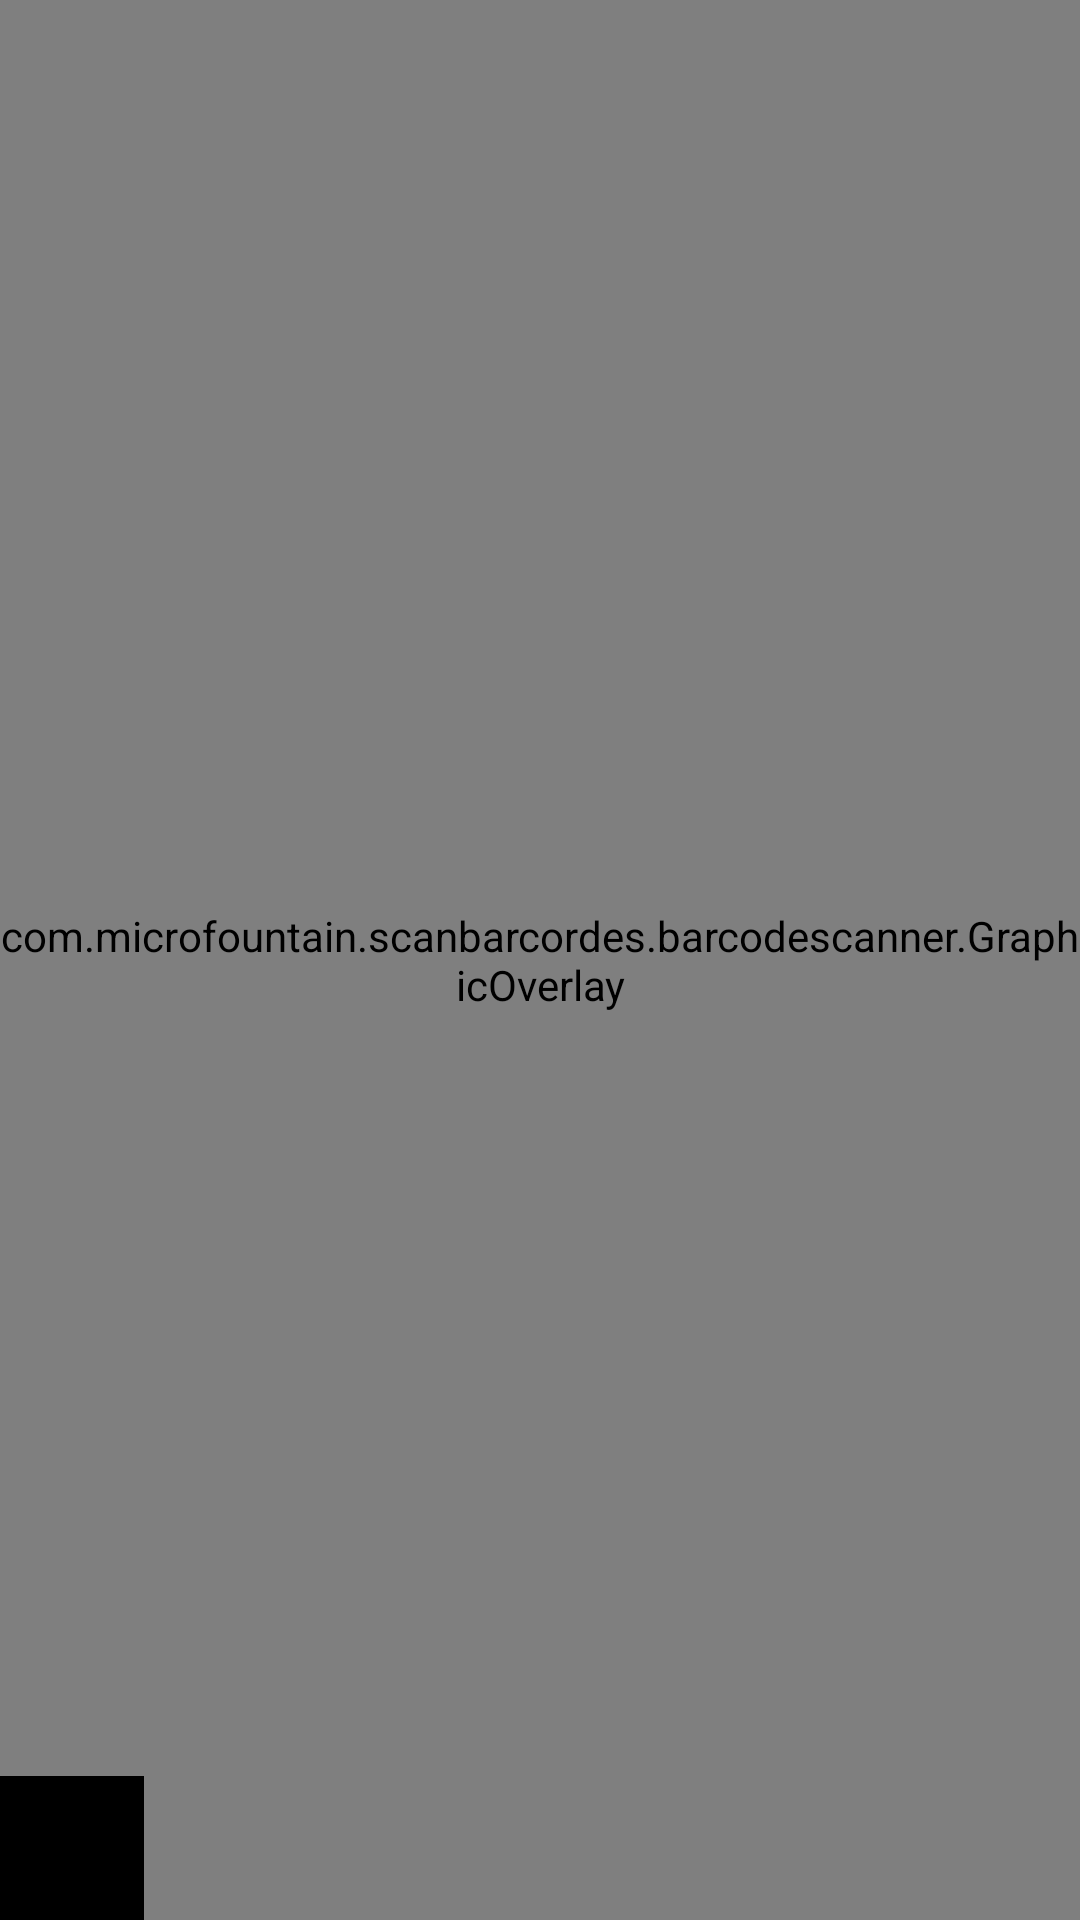

This screen was rendered from an Android layout file. Write that file and the resources it references.
<!-- AndroidManifest.xml: fallback theme Theme.MaterialComponents.DayNight.NoActionBar -->
<!-- res/layout/activity_vision_camerax_live_preview.xml -->
<?xml version="1.0" encoding="utf-8"?>
<androidx.constraintlayout.widget.ConstraintLayout
    xmlns:android="http://schemas.android.com/apk/res/android"
    xmlns:app="http://schemas.android.com/apk/res-auto"
    android:layout_width="match_parent"
    android:layout_height="match_parent"
    android:keepScreenOn="true">

    <androidx.camera.view.PreviewView
        android:id="@+id/preview_view"
        android:layout_width="0dp"
        android:layout_height="match_parent"
        app:layout_constraintEnd_toEndOf="parent"
        app:layout_constraintStart_toStartOf="parent" />
    <com.microfountain.scanbarcordes.barcodescanner.GraphicOverlay
        android:id="@+id/graphic_overlay"
        android:layout_width="0dp"
        android:layout_height="match_parent"
        app:layout_constraintBottom_toTopOf="@+id/control"
        app:layout_constraintEnd_toEndOf="@id/preview_view"
        app:layout_constraintStart_toStartOf="@id/preview_view"
        app:layout_constraintTop_toTopOf="parent" />

    <FrameLayout
        android:id="@+id/custom_container"
        android:layout_width="0dp"
        android:layout_height="0dp"
        app:layout_constraintBottom_toBottomOf="parent"
        app:layout_constraintEnd_toEndOf="parent"
        app:layout_constraintStart_toStartOf="parent"
        app:layout_constraintTop_toTopOf="@+id/preview_view" />
    <FrameLayout
        android:id="@id/control"
        android:layout_width="wrap_content"
        android:layout_height="wrap_content"
        android:background="#000"
        app:layout_constraintBottom_toBottomOf="parent"
        app:layout_constraintStart_toStartOf="parent">

        <ToggleButton
            android:id="@+id/facing_switch"
            android:layout_width="48dp"
            android:layout_height="48dp"
            android:layout_gravity="bottom|start"
            android:background="@layout/toggle_style"
            android:checked="false"
            android:textOff=""
            android:textOn="" />

    </FrameLayout>

</androidx.constraintlayout.widget.ConstraintLayout>
<!-- resources referenced by this layout -->
<resources>

</resources>
